Labelled photos from "GAN-Autoencoder", an image-classification folder in vandanamonappa07/GAN-Autoencoder. The possible labels are: non-tumor, non-viable tumor, tumor, viable, viable non-viable.

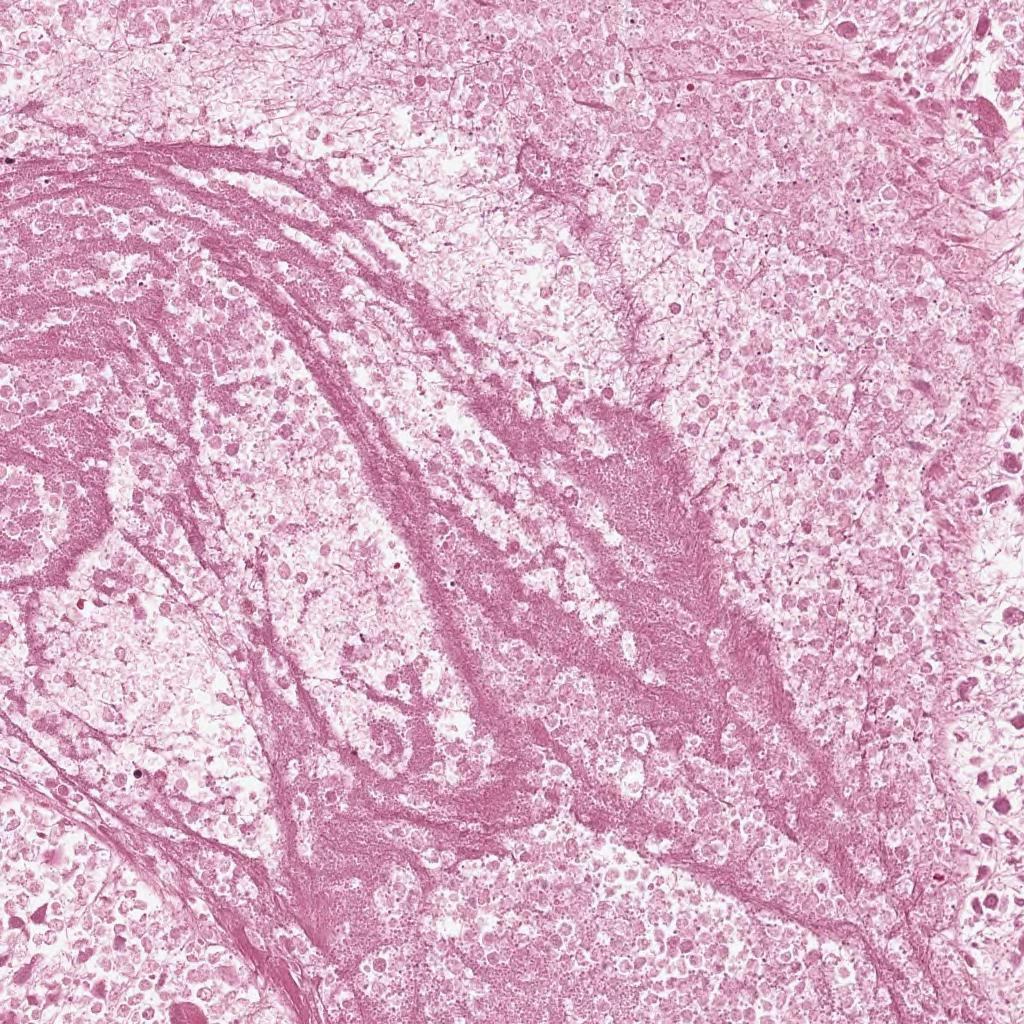
Label: non-viable tumor

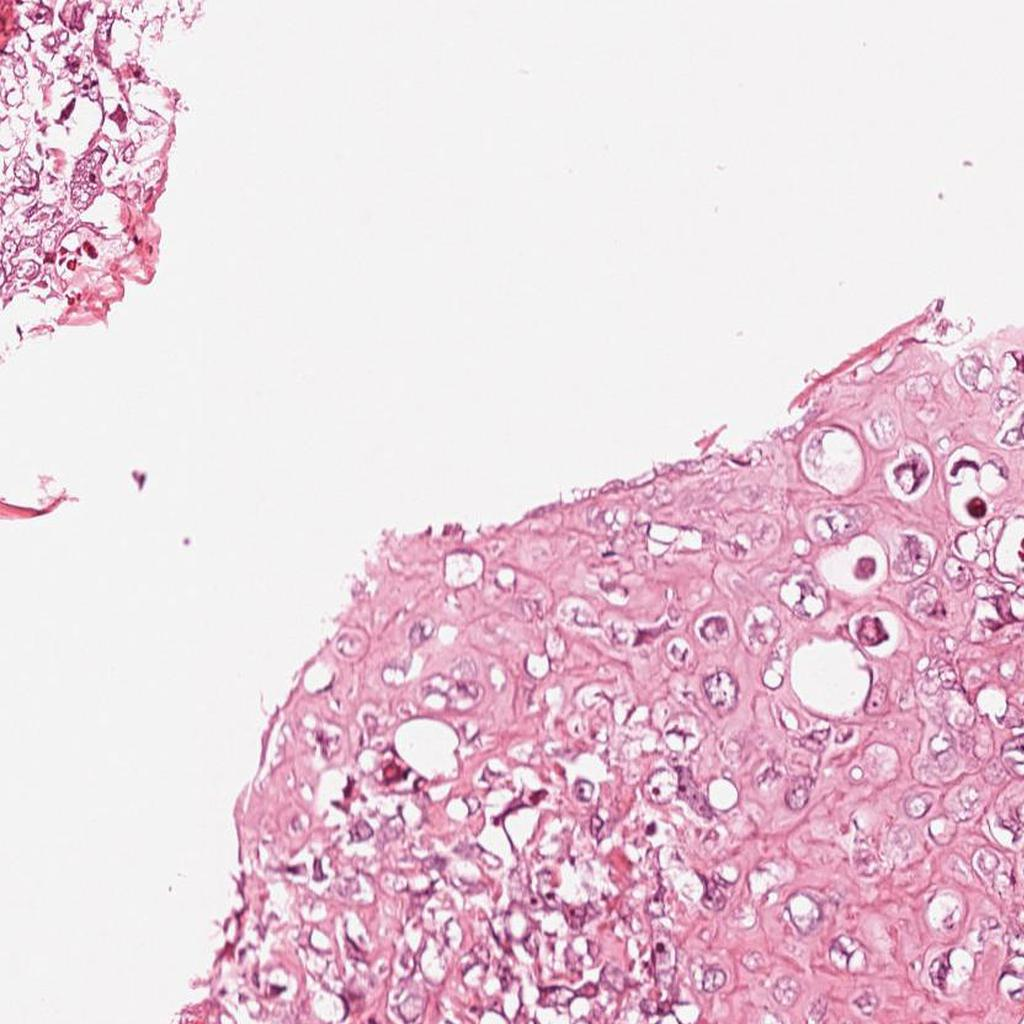
Label: viable

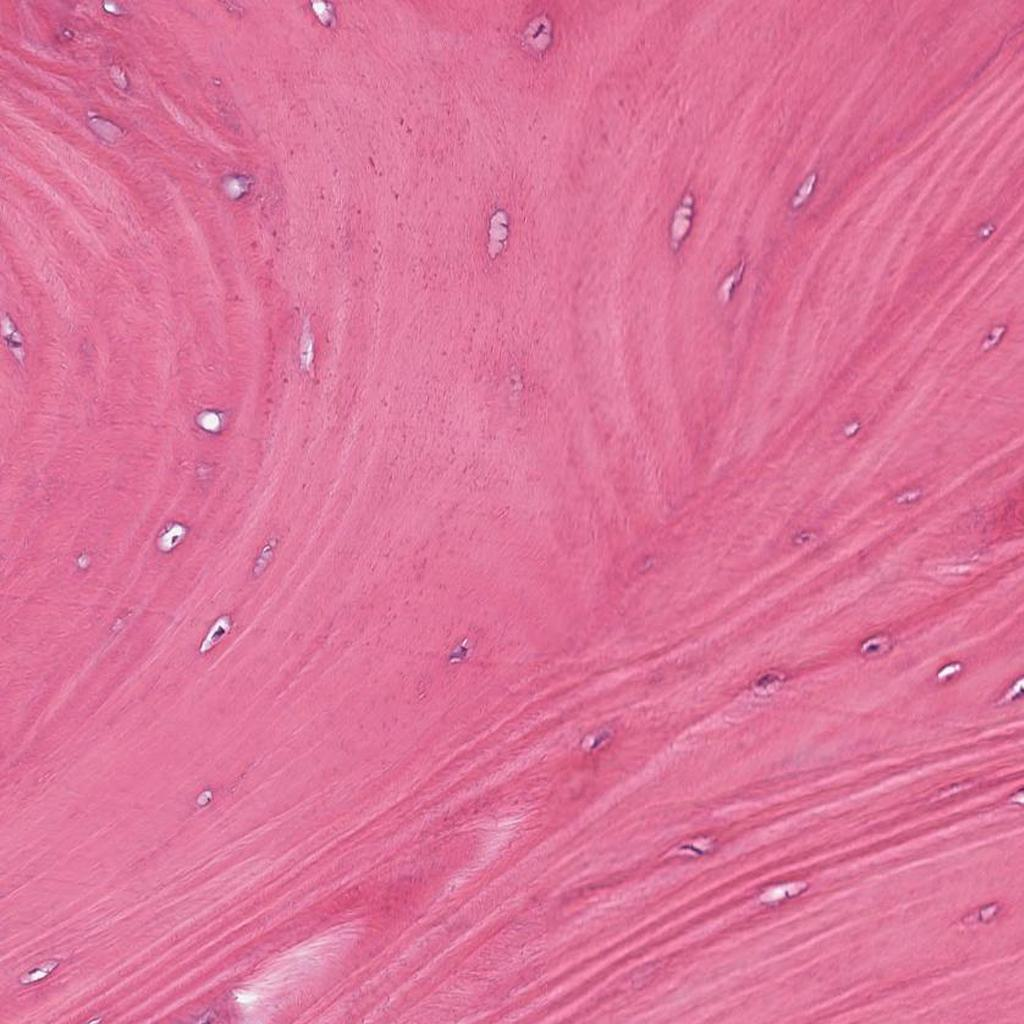
Label: non-tumor

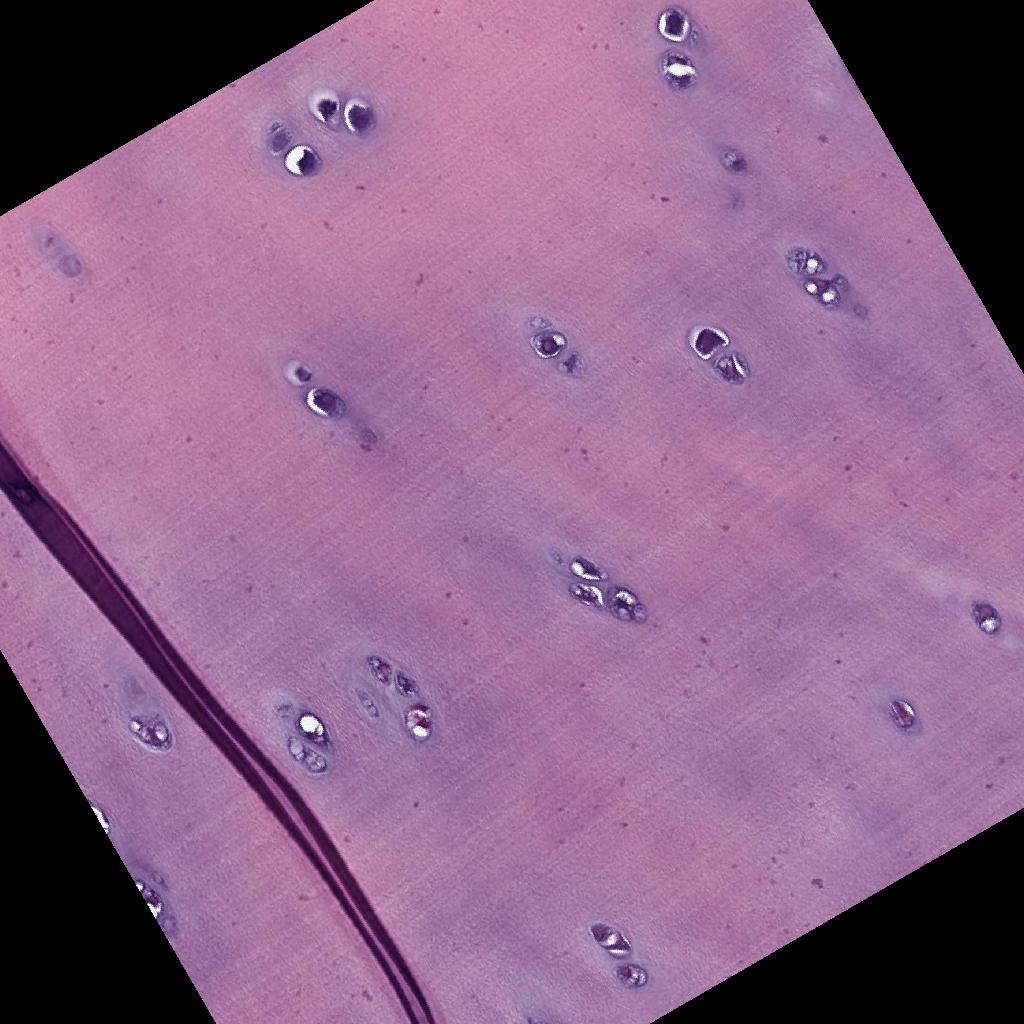
Label: non-tumor

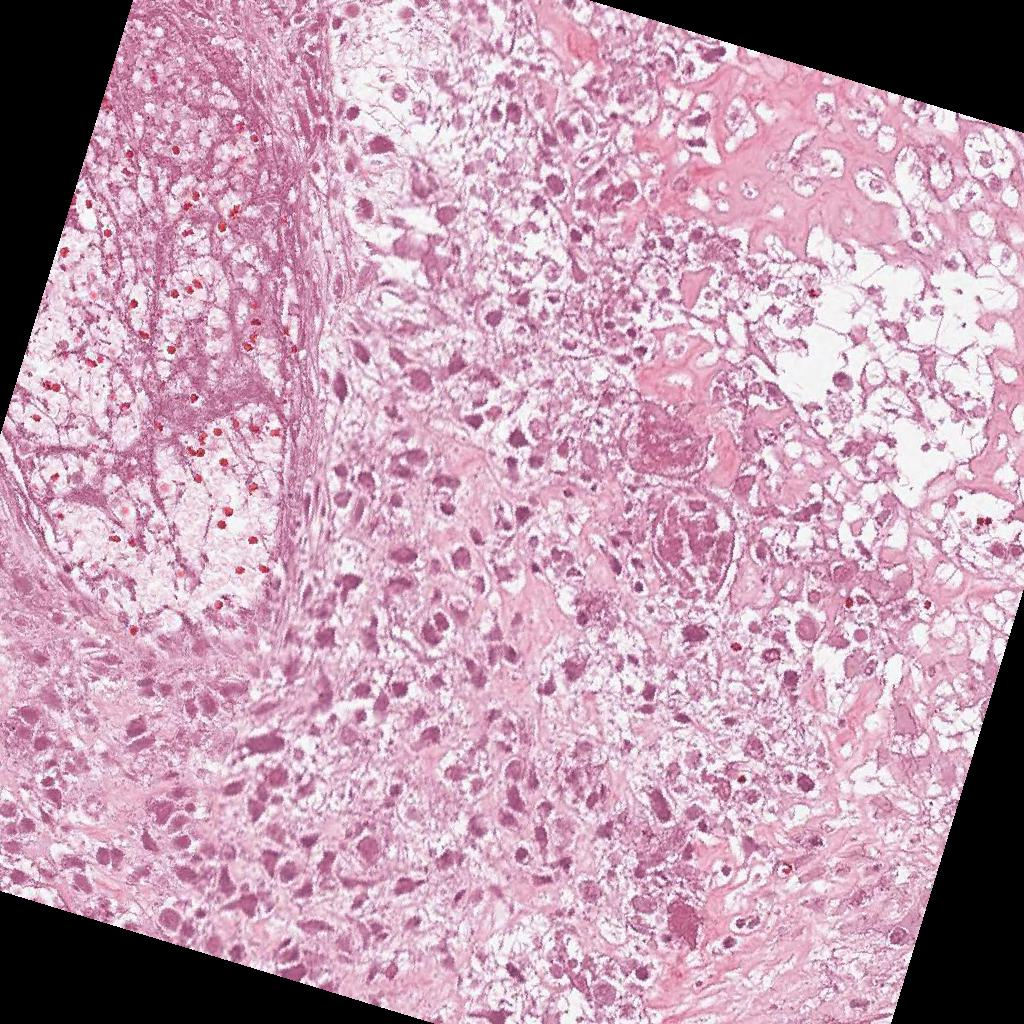
Label: non-viable tumor

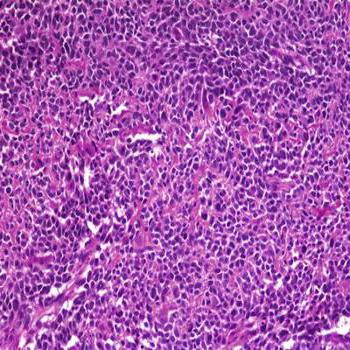
Label: tumor
